Run: headless pygame with SDL's dummy video driver; simulated clock (each Clock.tick advances the game by its frame time, no real sleeping); random seed 0; keys injected as events and as key.get_pressed() state; no mouse input.
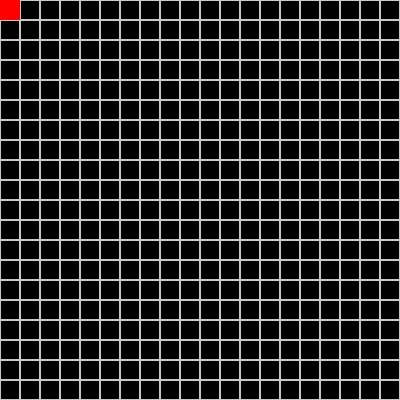
Frame 1 of 4 · flips 1–60 · no input
Frame 2 of 4 · flips 61–180 · tapped SPACE, RETURN · held RIGHT (→), D · screen unchanged from frame 1, image omitted
Frame 3 of 4 · flips 181–300 · held DOWN (↓), S · screen unchanged from frame 2, image omitted
Frame 4 of 4 · flips 301–420 · held LEFT (←), A, UP (↑), W · screen unchanged from frame 3, image omitted

The pygame program that drew these frames:

import pygame
import time
import random
BLACK = (0, 0, 0)
WHITE = (200, 200, 200)
RED = (255, 0, 0)
BLUE = (0,0,255)
WINDOW_HEIGHT = 400
WINDOW_WIDTH = 400
blockSize = 20

def main():
    global SCREEN, CLOCK
    pygame.init()
    SCREEN = pygame.display.set_mode((WINDOW_HEIGHT, WINDOW_WIDTH))
    CLOCK = pygame.time.Clock()
    SCREEN.fill(BLACK)

    

    while True:
        drawGrid()
        for event in pygame.event.get():
            if event.type == pygame.QUIT:
                pygame.quit()
                sys.exit()
#action zone
        for x in range(WINDOW_WIDTH):
            draw_pix(x, x)
            pauseUntil = time.time() + random.randint(5, 10) * 0.1
            pygame.event.pump()
            while time.time() < pauseUntil:
                pygame.display.update()

 #end of action zone           
        pygame.display.update()

    

def draw_pix(x, y):
    rect = pygame.Rect(x*blockSize, y*blockSize, blockSize, blockSize)
    pygame.draw.rect(SCREEN, RED, rect, 0)

def draw_person(x, y):
    rect = pygame.Rect(x*blockSize, y*blockSize, blockSize, blockSize)
    pygame.draw.rect(SCREEN, BLUE, rect, 0)

def drawGrid():
     #Set the size of the grid block
    for x in range(WINDOW_WIDTH):
        for y in range(WINDOW_HEIGHT):
            rect = pygame.Rect(x*blockSize, y*blockSize,
                               blockSize, blockSize)
            pygame.draw.rect(SCREEN, WHITE, rect, 1)

if __name__ == "__main__":
    main()
    
    SCREEN.fill(RED)
